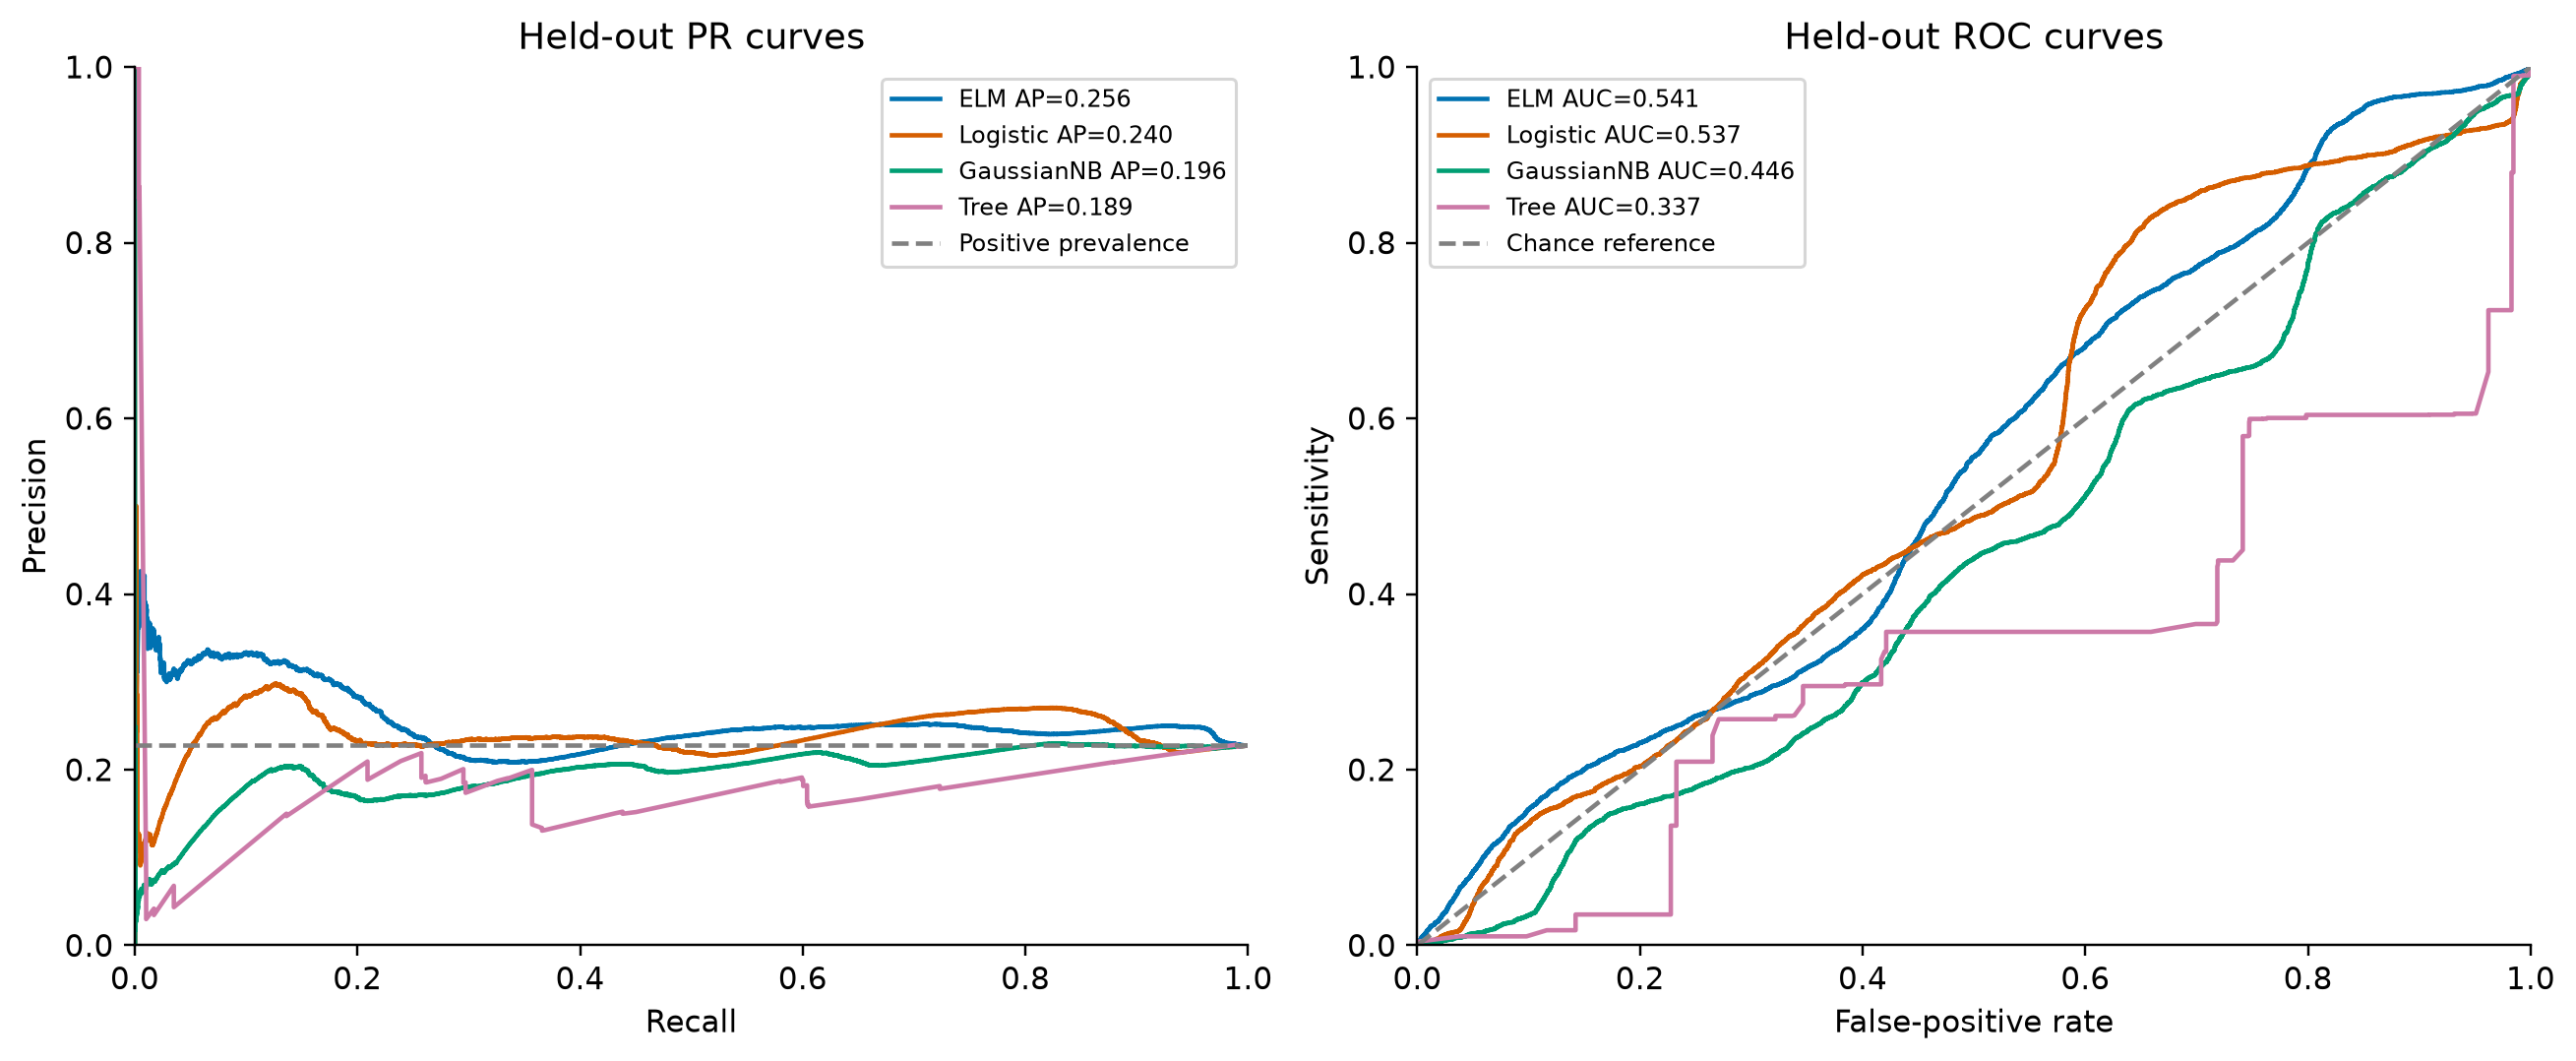

Data behind this chart, as committed beside it:
Model, Curve, X, Y
ELM, PR, 1.0, 0.2276
ELM, PR, 1.0, 0.2276
ELM, PR, 1.0, 0.2276
ELM, PR, 0.9998, 0.2275
ELM, PR, 0.9998, 0.2276
ELM, PR, 0.9998, 0.2276
ELM, PR, 0.9996, 0.2275
ELM, PR, 0.9996, 0.2275
ELM, PR, 0.9996, 0.2276
ELM, PR, 0.9996, 0.2276
ELM, PR, 0.9996, 0.2276
ELM, PR, 0.9996, 0.2276
ELM, PR, 0.9996, 0.2276
ELM, PR, 0.9996, 0.2276
ELM, PR, 0.9993, 0.2276
ELM, PR, 0.9993, 0.2276
ELM, PR, 0.9991, 0.2275
ELM, PR, 0.9991, 0.2276
ELM, PR, 0.9989, 0.2275
ELM, PR, 0.9989, 0.2275
ELM, PR, 0.9987, 0.2275
ELM, PR, 0.9985, 0.2275
ELM, PR, 0.9985, 0.2275
ELM, PR, 0.9985, 0.2275
ELM, PR, 0.9985, 0.2275
ELM, PR, 0.9985, 0.2275
ELM, PR, 0.9985, 0.2275
ELM, PR, 0.9985, 0.2275
ELM, PR, 0.9983, 0.2275
ELM, PR, 0.9983, 0.2275
ELM, PR, 0.998, 0.2275
ELM, PR, 0.998, 0.2275
ELM, PR, 0.998, 0.2275
ELM, PR, 0.9978, 0.2274
ELM, PR, 0.9978, 0.2275
ELM, PR, 0.9978, 0.2275
ELM, PR, 0.9978, 0.2275
ELM, PR, 0.9978, 0.2275
ELM, PR, 0.9978, 0.2275
ELM, PR, 0.9978, 0.2275
ELM, PR, 0.9978, 0.2275
ELM, PR, 0.9978, 0.2275
ELM, PR, 0.9976, 0.2275
ELM, PR, 0.9976, 0.2275
ELM, PR, 0.9976, 0.2275
ELM, PR, 0.9976, 0.2275
ELM, PR, 0.9976, 0.2275
ELM, PR, 0.9976, 0.2275
ELM, PR, 0.9976, 0.2276
ELM, PR, 0.9976, 0.2276
ELM, PR, 0.9974, 0.2275
ELM, PR, 0.9974, 0.2275
ELM, PR, 0.9974, 0.2276
ELM, PR, 0.9974, 0.2276
ELM, PR, 0.9974, 0.2276
ELM, PR, 0.9974, 0.2276
ELM, PR, 0.9974, 0.2276
ELM, PR, 0.9972, 0.2276
ELM, PR, 0.9969, 0.2275
ELM, PR, 0.9969, 0.2275
... 79,956 more rows
